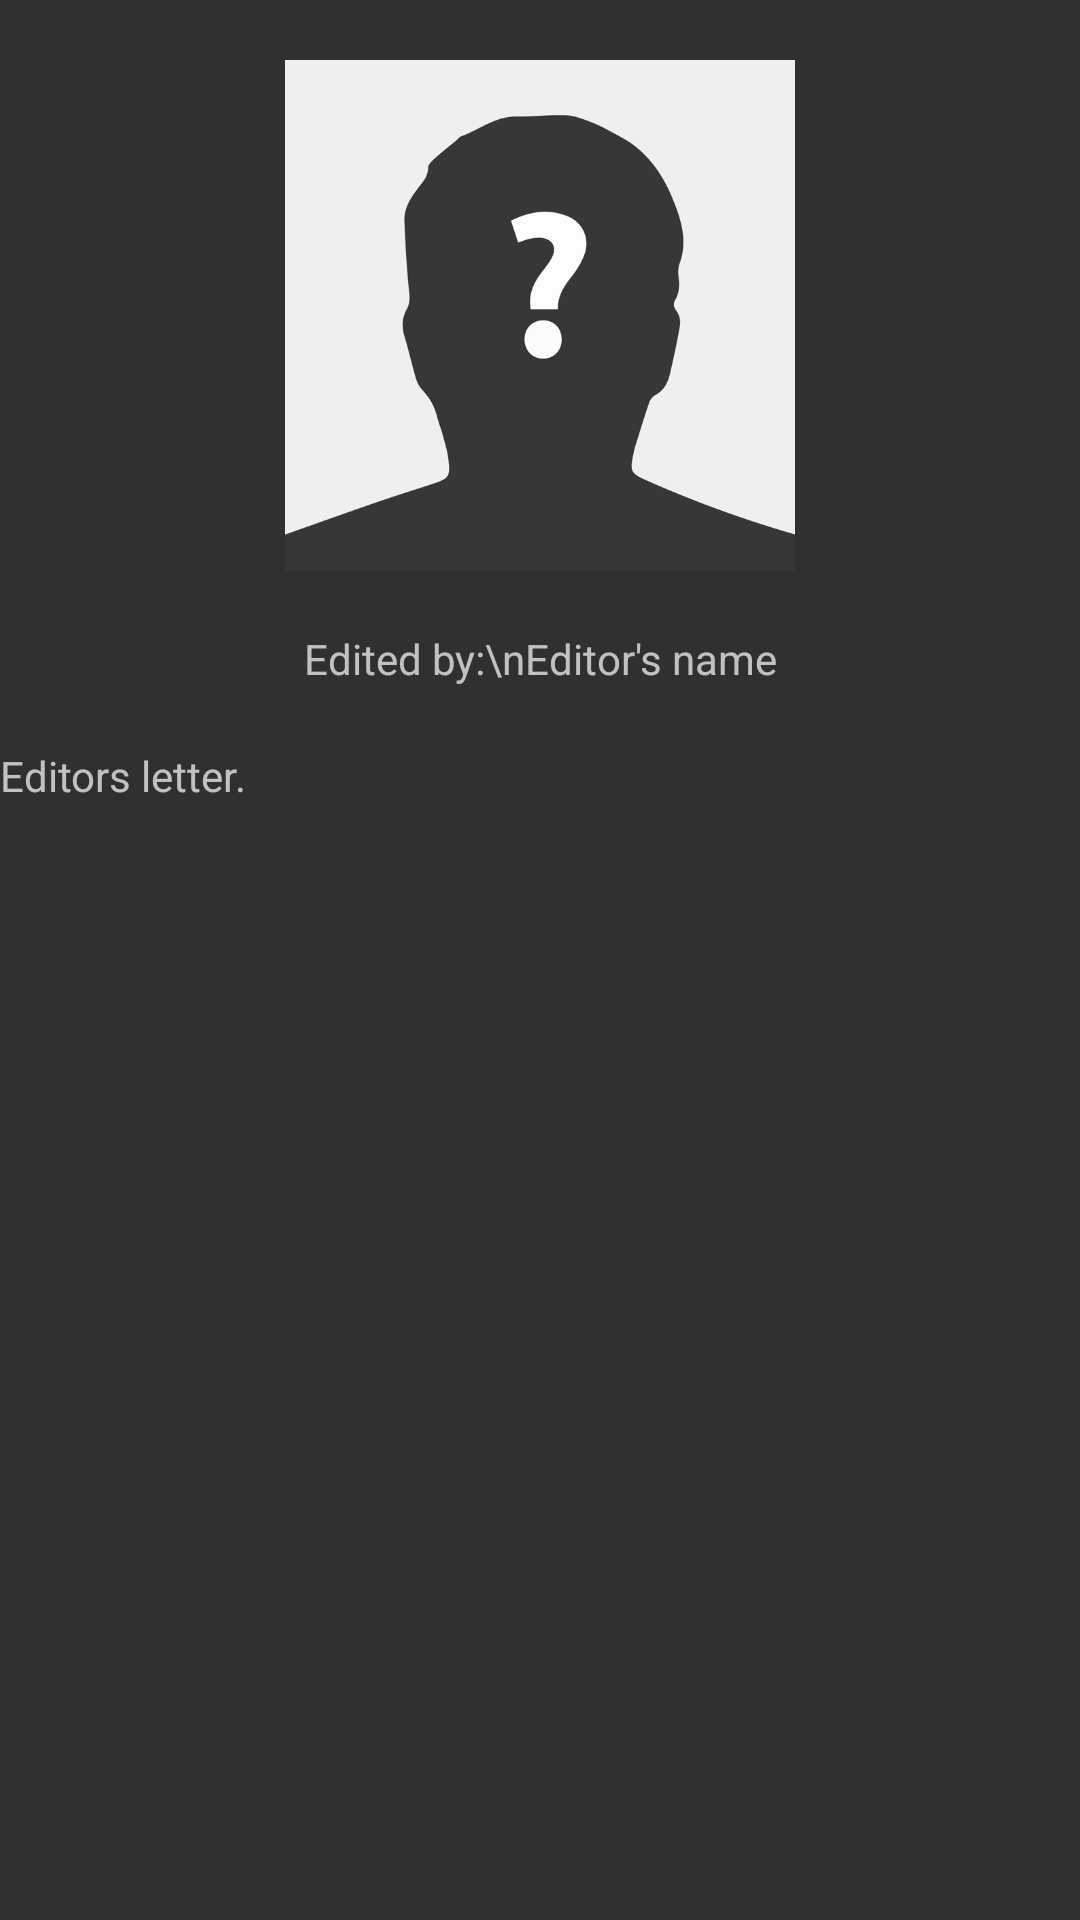

Write the Android layout XML for this screen, with the resource values it uses.
<!-- AndroidManifest.xml: application theme AppTheme -->
<!-- res/layout/fragment_table_of_contents_footer_view.xml -->
<?xml version="1.0" encoding="utf-8"?>
<RelativeLayout xmlns:android="http://schemas.android.com/apk/res/android"
    xmlns:app="http://schemas.android.com/apk/res-auto"
    android:layout_width="match_parent"
    android:layout_height="wrap_content"
    android:gravity="center_horizontal"
    android:layout_marginLeft="@dimen/toc_margin_left_right"
    android:layout_marginRight="@dimen/toc_margin_left_right">

    <ImageView
        android:id="@+id/toc_editor_image"
        android:layout_width="@dimen/toc_editors_image_width"
        android:layout_height="@dimen/toc_editors_image_height"
        app:srcCompat="@drawable/editors_photo"
        android:paddingTop="@dimen/toc_editor_image_padding_top"
        android:paddingBottom="@dimen/toc_editor_image_padding_bottom"
        android:layout_centerHorizontal="true"
        android:contentDescription="@string/toc_editor_image_description" />

    <TextView
        android:text="@string/toc_editors_name"
        android:id="@+id/toc_editors_name"
        android:paddingTop="@dimen/toc_editors_name_padding"
        android:paddingBottom="@dimen/toc_editors_name_padding"
        android:layout_width="match_parent"
        android:layout_height="wrap_content"
        android:gravity="center"
        android:layout_below="@+id/toc_editor_image" />

    <TextView
        android:text="@string/toc_editors_letter"
        android:id="@+id/toc_editors_letter"
        android:layout_width="wrap_content"
        android:layout_height="wrap_content"
        android:paddingTop="@dimen/toc_editors_letter_padding"
        android:paddingBottom="@dimen/toc_editors_letter_padding"
        android:layout_below="@+id/toc_editors_name" />

</RelativeLayout>
<!-- resources referenced by this layout -->
<resources>
  <dimen name="toc_editor_image_padding_bottom">10dp</dimen>
  <dimen name="toc_editor_image_padding_top">20dp</dimen>
  <dimen name="toc_editors_image_height">200dp</dimen>
  <dimen name="toc_editors_image_width">200dp</dimen>
  <dimen name="toc_editors_letter_padding">10dp</dimen>
  <dimen name="toc_editors_name_padding">10dp</dimen>
  <dimen name="toc_margin_left_right">16dp</dimen>
  <!-- drawable editors_photo: png bitmap (drawable-hdpi, 13360 bytes) -->
  <string name="toc_editor_image_description">Photo of the editor of this magazine</string>
  <string name="toc_editors_letter">Editors letter.</string>
  <string name="toc_editors_name">Edited by:\\nEditor\'s name</string>
  <style name="AppTheme" parent="Theme.AppCompat">
  
          
          <item name="colorPrimaryDark">@drawable/statusbar</item>
          
          <item name="colorPrimary">@drawable/actionbar_background</item>
  
      </style>
</resources>
